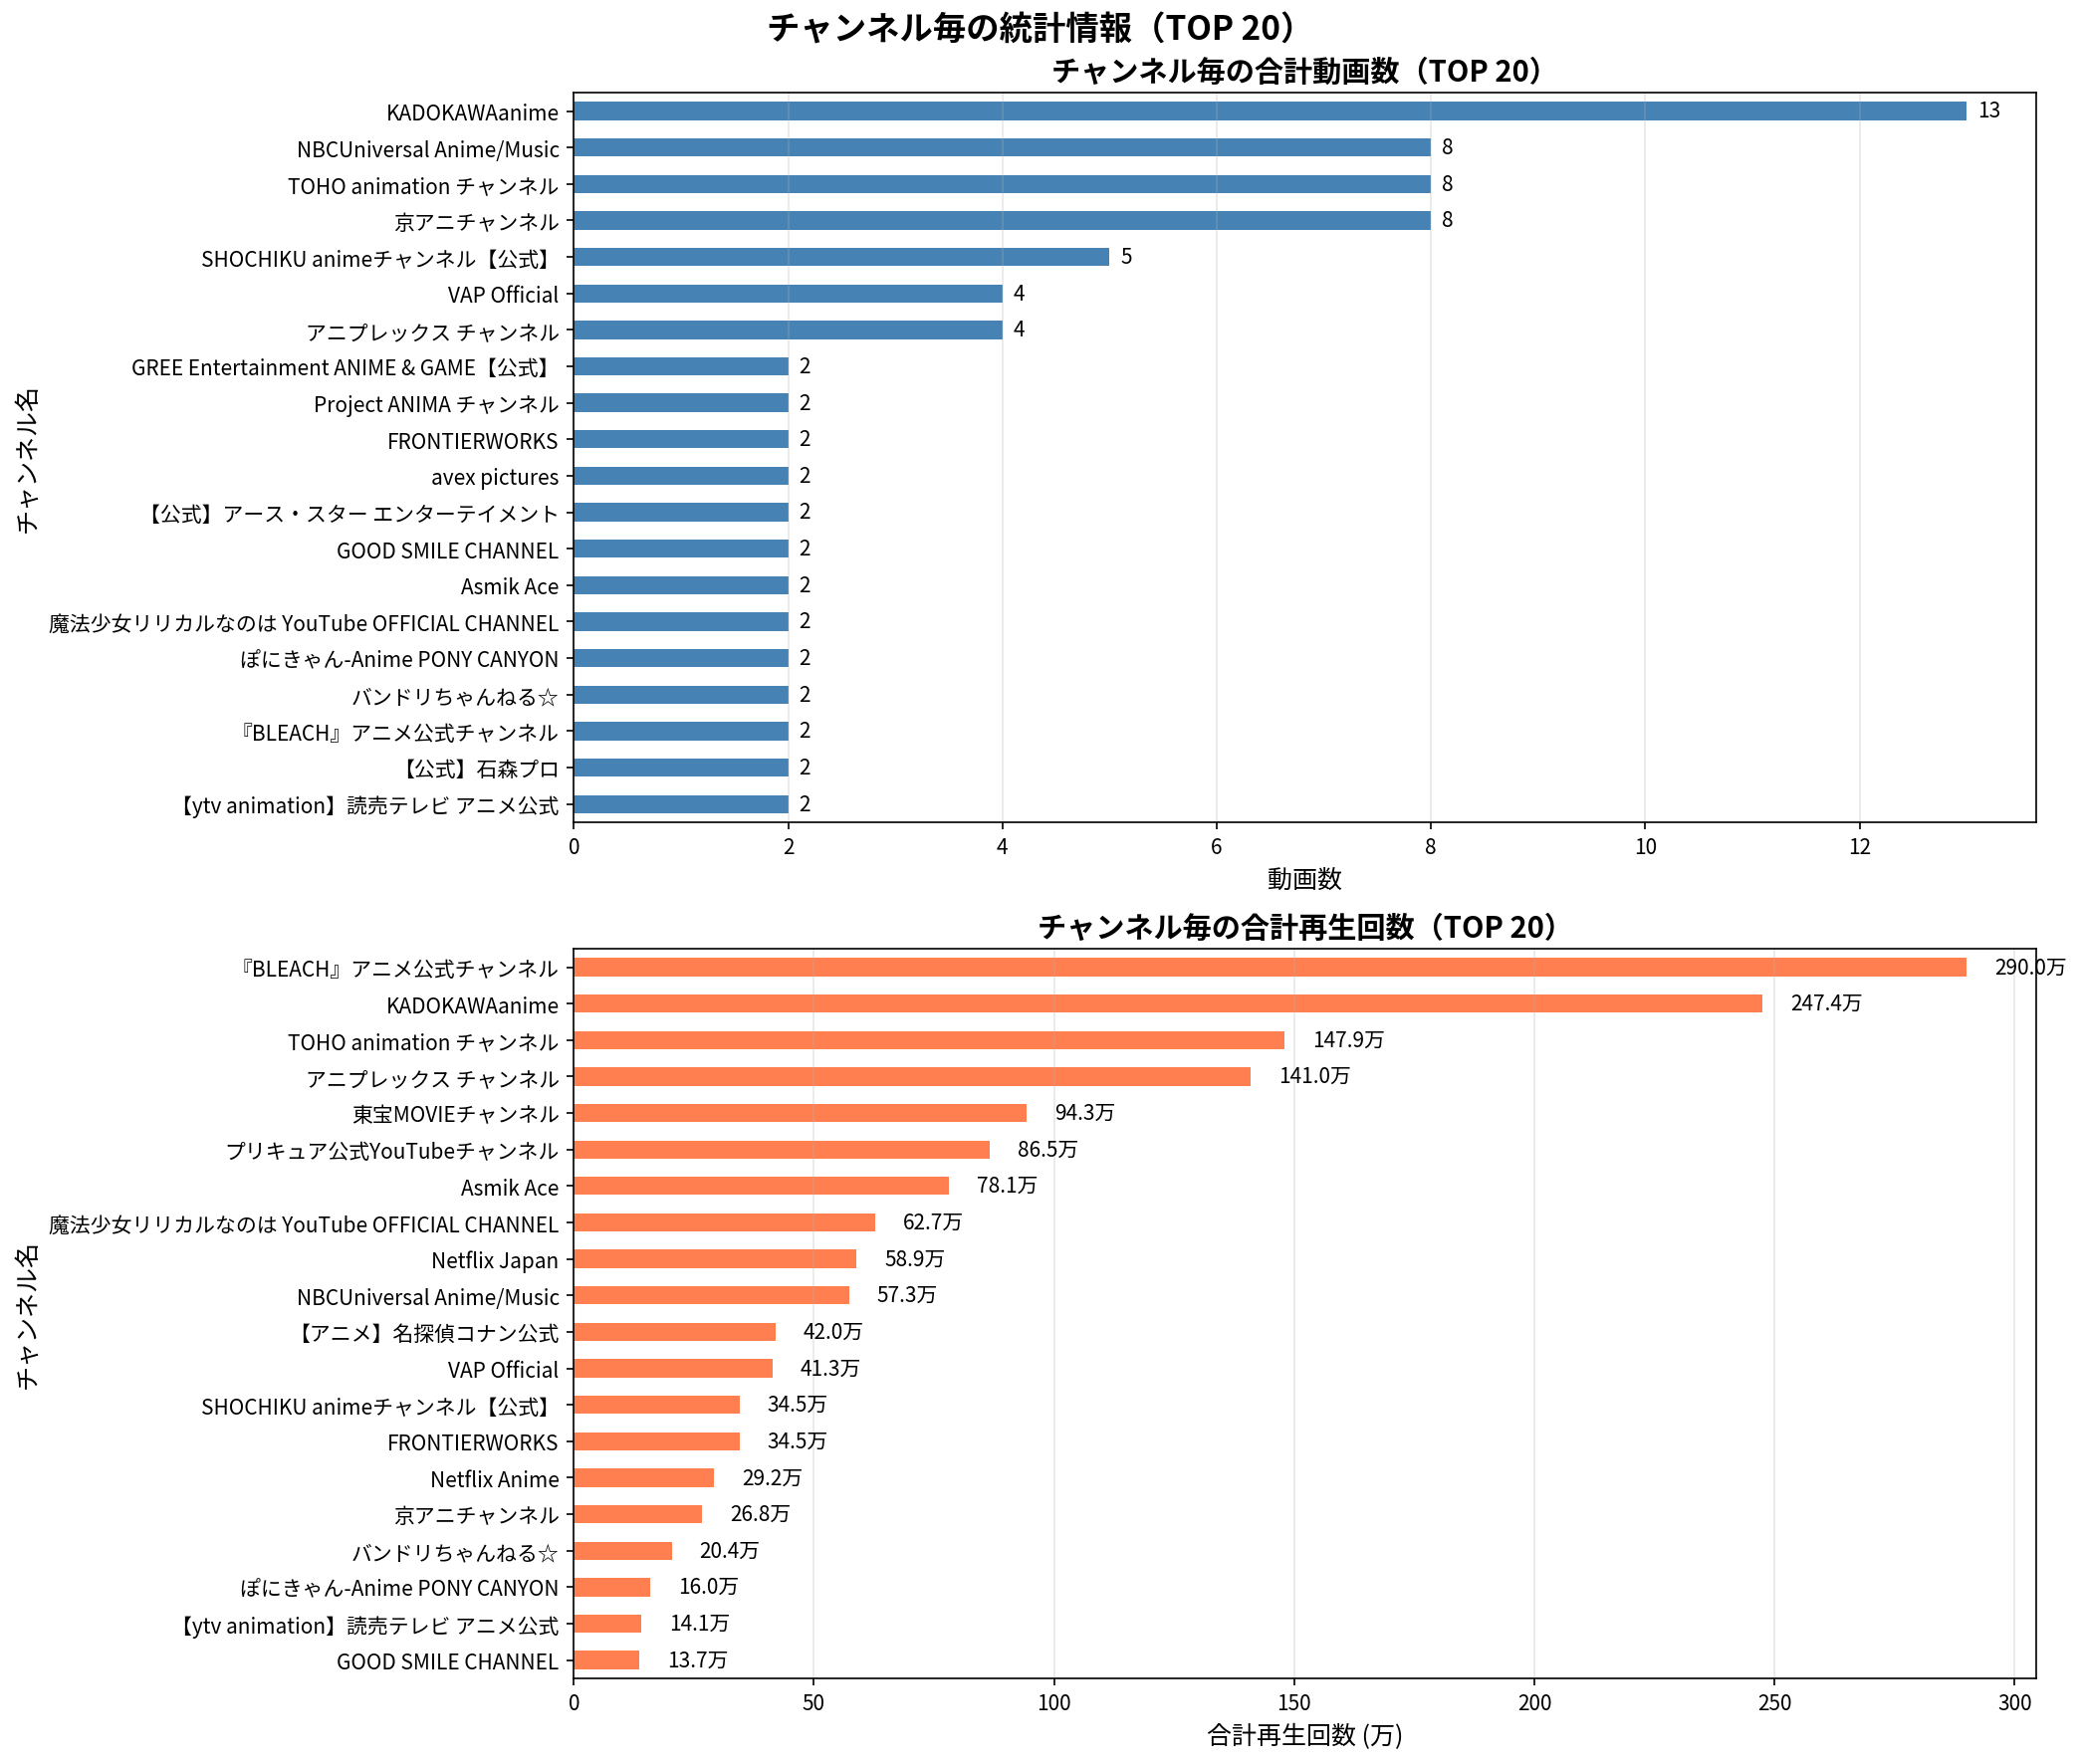

The table this chart was drawn from, first rows:
ランク, チャンネル名, 動画数, 合計再生回数, 平均再生回数
1, 『BLEACH』アニメ公式チャンネル, 2, 2900391, 1450196
2, KADOKAWAanime, 13, 2474312, 190332
3, TOHO animation チャンネル, 8, 1479439, 184930
4, アニプレックス チャンネル, 4, 1409664, 352416
5, 東宝MOVIEチャンネル, 1, 942673, 942673
6, プリキュア公式YouTubeチャンネル, 1, 865418, 865418
7, Asmik Ace, 2, 781143, 390572
8, 魔法少女リリカルなのは YouTube OFFICIAL CHANNEL, 2, 626935, 313468
9, Netflix Japan, 1, 589091, 589091
10, NBCUniversal Anime/Music, 8, 572879, 71610
11, 【アニメ】名探偵コナン公式, 1, 420414, 420414
12, VAP Official, 4, 413114, 103278
13, SHOCHIKU animeチャンネル【公式】, 5, 344987, 68997
14, FRONTIERWORKS, 2, 344950, 172475
15, Netflix Anime, 1, 292164, 292164
16, 京アニチャンネル, 8, 267581, 33448
17, バンドリちゃんねる☆, 2, 203990, 101995
18, ぽにきゃん-Anime PONY CANYON, 2, 159529, 79764
19, 【ytv animation】読売テレビ アニメ公式, 2, 141177, 70588
20, GOOD SMILE CHANNEL, 2, 136968, 68484
21, avex pictures, 2, 115876, 57938
22, 【公式】石森プロ, 2, 110143, 55072
23, GREE Entertainment ANIME & GAME【公式】, 2, 72818, 36409
24, MBS animation 公式チャンネル, 1, 59892, 59892
25, 【フジテレビ】アニメ公式チャンネル, 1, 49522, 49522
26, 【公式】アース・スター エンターテイメント, 2, 46213, 23106
27, ベイチューブ | BEYBLADE Channel, 1, 45111, 45111
28, 宝島社公式, 1, 20641, 20641
29, Project ANIMA チャンネル, 2, 20415, 10208
30, アニメ『神の雫』official YouTube channel, 1, 12700, 12700
